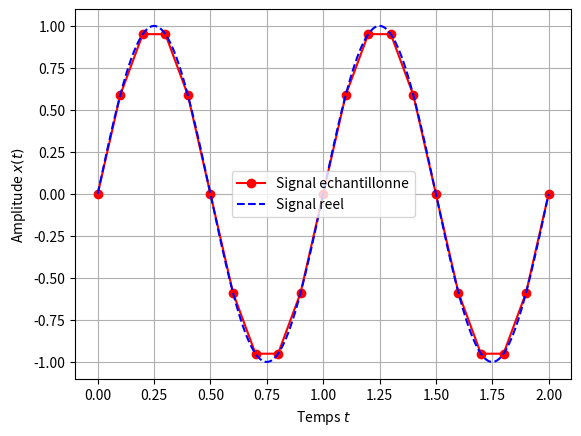

Here is the Python script that generated this plot:
import numpy as np
import matplotlib.pyplot as plt

# Signal
T = 1.
def signal(t): return np.sin(2. * np.pi * t / T)
# Echantillonnage
D = 2. # Duree d'observation
fe = 10. # Frequence d'echantillonnage
N = int(D * fe) + 1 # Nombre de points enregistres
te = np.linspace(0., (N-1)/fe, N) # Grille d'echantillonnage
tp = np.linspace(0., D, 1000) # Grille plus fine pour tracer l'allure du signal parfait
# Trace du signal
plt.plot(te, signal(te), 'or-', label = u"Signal echantillonne")
plt.plot(tp, signal(tp), 'b--', label = u"Signal reel")
plt.grid()
plt.xlabel("Temps $t$")
plt.ylabel("Amplitude $x(t)$")
plt.legend()
plt.show()
